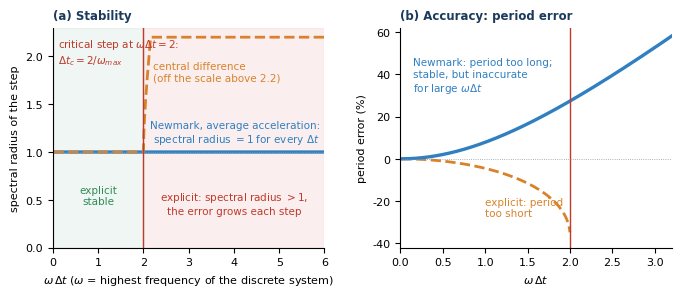

Reproduce this figure in Python. (Note: this script raises an exception after producing the figure.)
import numpy as np, matplotlib
matplotlib.use('Agg')
import matplotlib.pyplot as plt
plt.rcParams.update({'font.family':'DejaVu Sans','font.size':8,'pdf.fonttype':42})
NAVY='#1b3a5c'; BLUE='#2f7fc1'; RED='#c0392b'; GRN='#2e8b57'; ORG='#d9822b'; GREY='#8a96a3'
def amp_cd(x):   # central difference, state (u_n, u_{n-1}) for u''+u=0 with x=w dt
    return np.array([[2-x**2,-1],[1,0]])
def amp_nm(x,beta=0.25,gam=0.5):  # Newmark for u''+u=0, state (u,v*dt,a*dt^2) -> use standard 2x2 on (u, v dt)
    # a_{n+1}= -u_{n+1}; u_{n+1}=u+dt v+dt^2[(1/2-beta)a+beta a_{n+1}]; v_{n+1}=v+dt[(1-gam)a+gam a_{n+1}]
    # in units dt=1, w=x : a=-x^2 u
    k=x**2; M=np.array([[1+beta*k,0],[gam*k,1]]); R=np.array([[1-(0.5-beta)*k,1],[-(1-gam)*k,1]])
    return np.linalg.solve(M,R)
xs=np.linspace(0.01,6.0,1200)
def rho_ang(f):
    r=[];a=[]
    for x in xs:
        ev=np.linalg.eigvals(f(x)); i=np.argmax(abs(ev)); r.append(abs(ev[i])); a.append(abs(np.angle(ev[i])))
    return np.array(r),np.array(a)
r_cd,a_cd=rho_ang(amp_cd); r_nm,a_nm=rho_ang(amp_nm)
per_cd=xs/a_cd-1; per_nm=xs/a_nm-1   # numerical period / exact period - 1  (T_num/T = x/angle)
fig,axs=plt.subplots(1,2,figsize=(6.8,3.1)); plt.subplots_adjust(wspace=0.28,left=0.08,right=0.99,top=0.88,bottom=0.17)
ax=axs[0]
ax.axvspan(2,6,color=RED,alpha=.08); ax.axvspan(0,2,color=GRN,alpha=.07)
ax.plot(xs,r_nm,color=BLUE,lw=2.4,); ax.plot(xs,np.minimum(r_cd,2.2),color=ORG,lw=2,ls='--')
ax.axhline(1,color=GREY,lw=.6,ls=':'); ax.axvline(2,color=RED,lw=1)
ax.text(0.1,2.2,'critical step at $\\omega\\Delta t=2$:\n$\\Delta t_c=2/\\omega_{max}$',color=RED,fontsize=7.5,va='top')
ax.text(2.2,1.95,'central difference\n(off the scale above 2.2)',color=ORG,fontsize=7.5,va='top')
ax.text(1.0,0.45,'explicit\nstable',ha='center',color=GRN,fontsize=7.5); ax.text(4.0,0.35,'explicit: spectral radius $>1$,\nthe error grows each step',ha='center',color=RED,fontsize=7.5)
ax.text(5.9,1.06,'Newmark, average acceleration:\nspectral radius $=1$ for every $\\Delta t$',color=BLUE,fontsize=7.5,ha='right',va='bottom')
ax.set_ylim(0,2.3); ax.set_xlim(0,6); ax.set_xlabel(r'$\omega\,\Delta t$ ($\omega$ = highest frequency of the discrete system)'); ax.set_ylabel('spectral radius of the step')
ax.set_title('(a) Stability',fontsize=8.5,fontweight='bold',color=NAVY,loc='left')
for s in ['top','right']: ax.spines[s].set_visible(False)
ax=axs[1]; m=xs<=2
ax.plot(xs[m],per_cd[m]*100,color=ORG,lw=2,ls='--'); mm=xs<=3.2
ax.plot(xs[mm],per_nm[mm]*100,color=BLUE,lw=2.4)
ax.axvline(2,color=RED,lw=1); ax.axhline(0,color=GREY,lw=.6,ls=':')
ax.text(1.0,-18,'explicit: period\ntoo short',color=ORG,fontsize=7.5,ha='left',va='top')
ax.text(0.15,48,'Newmark: period too long;\nstable, but inaccurate\nfor large $\\omega\\Delta t$',color=BLUE,fontsize=7.5,ha='left',va='top')
ax.set_xlim(0,3.2); ax.set_ylim(-42,62); ax.set_xlabel(r'$\omega\,\Delta t$'); ax.set_ylabel('period error (%)')
ax.set_title('(b) Accuracy: period error',fontsize=8.5,fontweight='bold',color=NAVY,loc='left')
for s in ['top','right']: ax.spines[s].set_visible(False)
import os; fig.savefig(os.path.join(os.path.dirname(os.path.abspath(__file__)),'..','figures','ch04_stability.pdf'))
print(r_cd[xs<2].max(),r_nm.min(),r_nm.max(),per_cd[np.argmin(abs(xs-1.0))],per_nm[np.argmin(abs(xs-1.0))])
